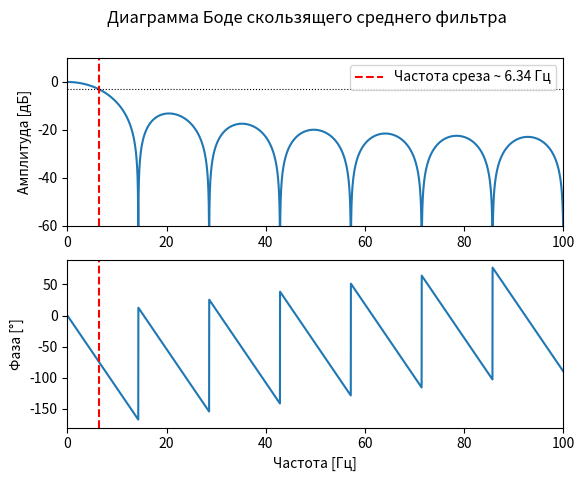

This chart was generated by the following Python code:
# Этот скрипт анализирует частотные характеристики скользящего среднего фильтра 
# (moving average filter) длиной N=7 с частотой дискретизации 200 Гц.
# N = 7 — длина фильтра, то есть сколько последних значений мы усредняем.
# sample_rate = 200 — частота дискретизации сигнала в герцах.
# b = np.ones(N) — коэффициенты фильтра: все единицы (т.к. фильтр усредняет значения).
# a = [N, 0, 0, ..., 0] — знаменатель фильтра в форме полинома (для данного FIR фильтра так задан).


# encoding: UTF-8
from scipy.optimize import newton
from scipy.signal import freqz
from math import sin, cos, sqrt, pi
import numpy as np
import matplotlib.pyplot as plt

# Функция для вычисления частоты среза скользящего среднего фильтра 
# Эта функция находит частоту (в радианах в секунду), где амплитуда фильтра упадет до -3 дБ (точка среза).

def get_filter_cutoff(N, **kwargs):
    func = lambda w: sin(N*w/2) - N/sqrt(2) * sin(w/2)
    deriv = lambda w: cos(N*w/2) * N/2 - N/sqrt(2) * cos(w/2) / 2
    omega_0 = pi/N  # Начальное приближение
    return newton(func, omega_0, deriv, **kwargs)

# Частота дискретизации
sample_rate = 200  # Гц
N = 14  # Длина фильтра

# Вычисляем частоту среза
w_c = get_filter_cutoff(N)
cutoff_freq = w_c * sample_rate / (2 * pi)

# Параметры фильтра
b = np.ones(N)  # Коэффициенты числителя (единицы для среднего)
a = np.array([N] + [0]*(N-1))  # Коэффициенты знаменателя

# Частотная характеристика
# Результат h — комплексная частотная характеристика.
# Частоты w переводятся в герцы, исходя из частоты дискретизации.
w, h = freqz(b, a, worN=4096)
w *= sample_rate / (2 * pi)  # Преобразуем в Гц

# Рисуем графики (диаграмму Боде)
plt.subplot(2, 1, 1)
plt.suptitle("Диаграмма Боде скользящего среднего фильтра")
plt.plot(w, 20 * np.log10(abs(h)))  # Амплитудная характеристика в дБ
plt.ylabel('Амплитуда [дБ]')
plt.xlim(0, sample_rate / 2)
plt.ylim(-60, 10)
plt.axvline(cutoff_freq, color='red', linestyle='--', label=f'Частота среза ~ {cutoff_freq:.2f} Гц')
plt.axhline(-3.01, linewidth=0.8, color='black', linestyle=':')
plt.legend()

plt.subplot(2, 1, 2)
plt.plot(w, 180 * np.angle(h) / pi)  # Фазовая характеристика в градусах
plt.xlabel('Частота [Гц]')
plt.ylabel('Фаза [°]')
plt.xlim(0, sample_rate / 2)
plt.ylim(-180, 90)
plt.axvline(cutoff_freq, color='red', linestyle='--')
plt.show()

# Амплитудно-частотная характеристика (АЧХ)
# По горизонтали — частота в Герцах.
#По вертикали — амплитуда в децибелах (дБ).
#Смотрим на форму графика:
#При низких частотах амплитуда близка к 0 дБ — значит, сигнал проходит практически без изменений.
#При более высоких частотах амплитуда падает — фильтр подавляет высокочастотные составляющие, то есть убирает шумы и резкие скачки.
#Такой фильтр называется низкочастотным фильтром — он пропускает низкие частоты и подавляет высокие.

#Красная пунктирная линия на первом графике
#Она показывает "границу", после которой фильтр начинает активно ослаблять сигнал.

#Фазово-частотная характеристика (ФЧХ)?
#Фаза — это сдвиг сигнала по времени на разных частотах.
#Частоты на оси X, фаза в градусах по оси Y.
#Если фаза линейна по частоте, то сигнал задерживается равномерно во времени без искажений формы.
#У скользящего среднего фильтра фаза примерно линейна — это значит, что форма сигнала сохраняется, 
#искажения минимальны.